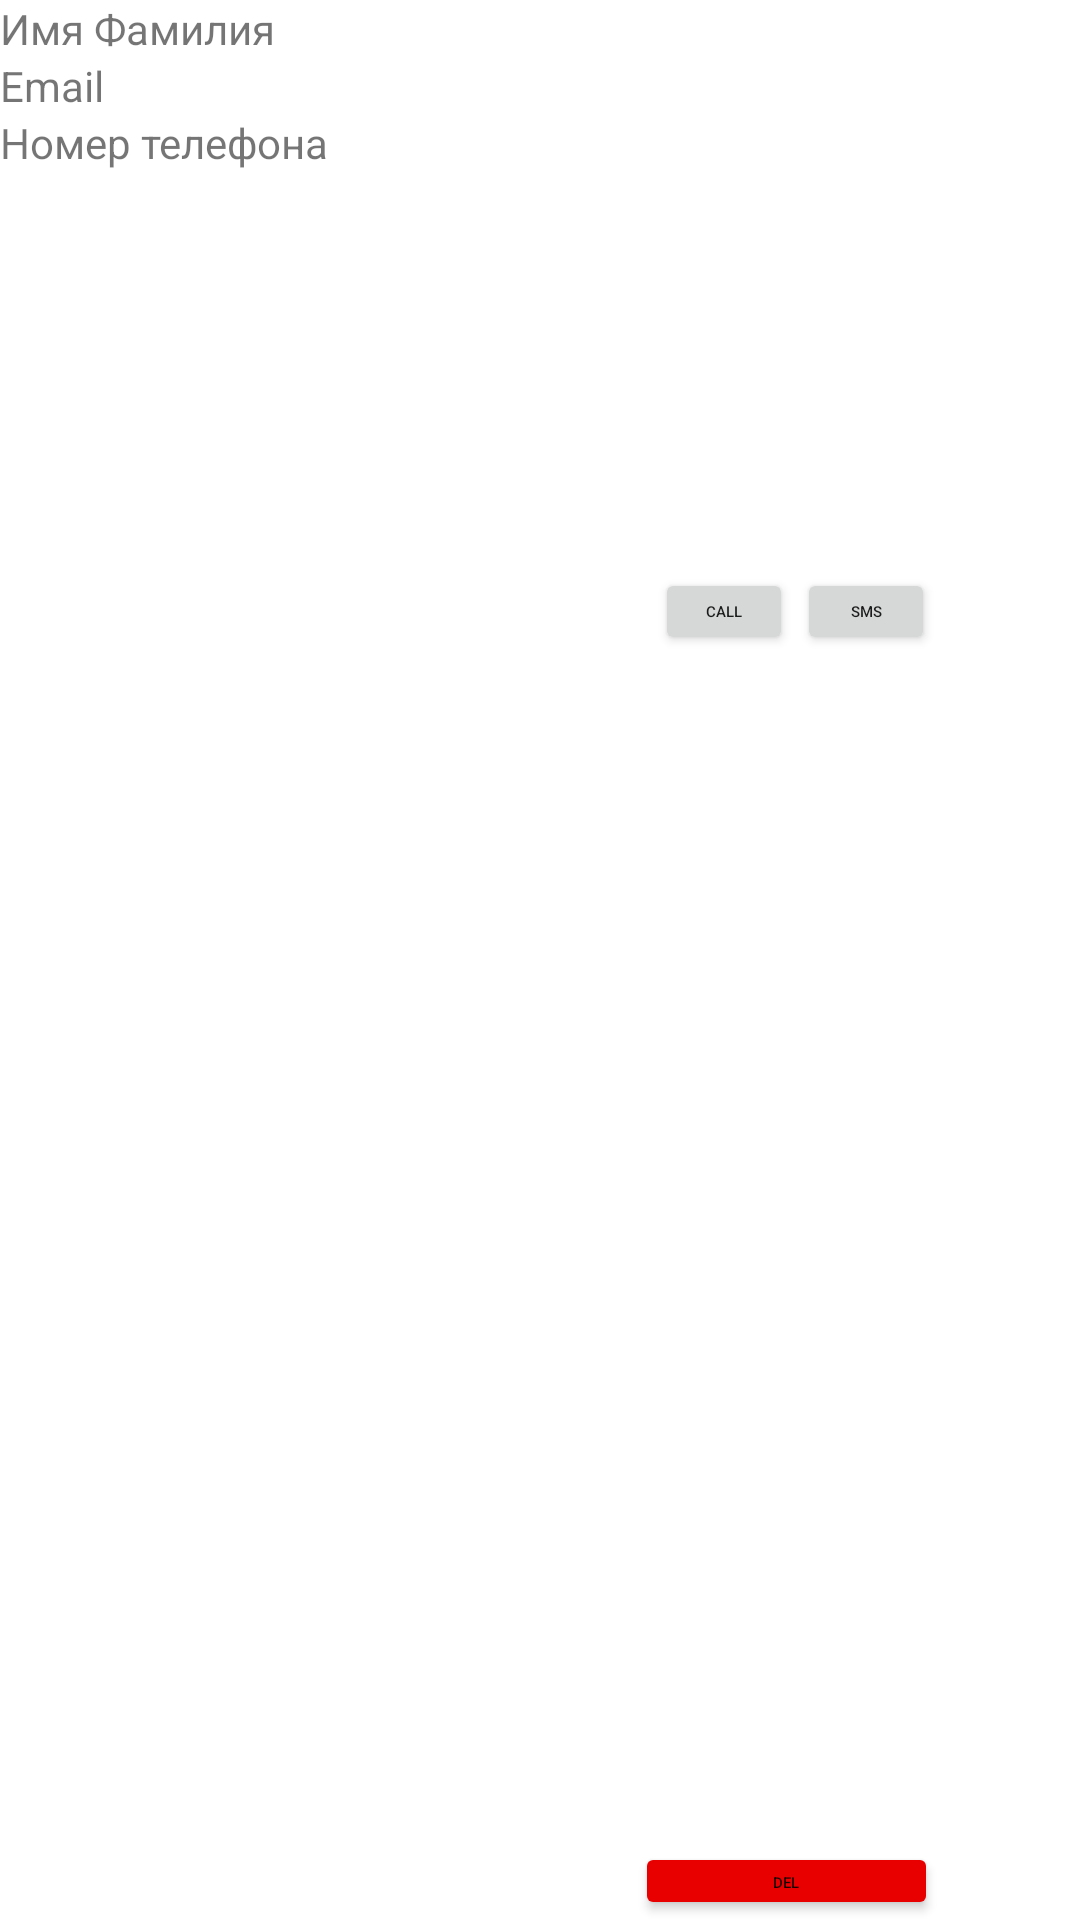

Write the Android layout XML for this screen, with the resource values it uses.
<!-- AndroidManifest.xml: application theme Theme.HomeWorkContactsApp -->
<!-- res/layout/contact_item.xml -->
<?xml version="1.0" encoding="utf-8"?>
<androidx.constraintlayout.widget.ConstraintLayout xmlns:android="http://schemas.android.com/apk/res/android"
    xmlns:app="http://schemas.android.com/apk/res-auto"
    xmlns:tools="http://schemas.android.com/tools"
    android:layout_width="match_parent"
    android:layout_height="wrap_content"
    android:layout_marginBottom="15dp"
    android:orientation="vertical">

    <TextView
        android:id="@+id/name"
        android:layout_width="match_parent"
        android:layout_height="wrap_content"
        android:text="Имя Фамилия"
        app:layout_constraintEnd_toEndOf="parent"
        app:layout_constraintHorizontal_bias="0.0"
        app:layout_constraintStart_toStartOf="parent"
        app:layout_constraintTop_toTopOf="parent"
        tools:ignore="MissingConstraints" />

    <TextView
        android:id="@+id/phone"
        android:layout_width="match_parent"
        android:layout_height="wrap_content"
        android:text="Номер телефона"
        app:layout_constraintStart_toStartOf="parent"
        app:layout_constraintTop_toBottomOf="@+id/email"
        tools:ignore="MissingConstraints" />

    <TextView
        android:id="@+id/email"
        android:layout_width="match_parent"
        android:layout_height="wrap_content"
        android:text="Email"
        app:layout_constraintStart_toStartOf="parent"
        app:layout_constraintTop_toBottomOf="@+id/name"
        tools:ignore="MissingConstraints" />

    <Button
        android:id="@+id/button2"
        android:layout_width="46dp"
        android:layout_height="29dp"
        android:text="Call"
        android:textSize="5sp"
        app:layout_constraintBottom_toBottomOf="parent"
        app:layout_constraintEnd_toEndOf="parent"
        app:layout_constraintHorizontal_bias="0.695"
        app:layout_constraintStart_toStartOf="parent"
        app:layout_constraintTop_toTopOf="parent"
        app:layout_constraintVertical_bias="0.31" />

    <Button
        android:id="@+id/button3"
        android:layout_width="46dp"
        android:layout_height="29dp"
        android:text="SMS"
        android:textSize="5sp"
        app:layout_constraintBottom_toBottomOf="parent"
        app:layout_constraintEnd_toEndOf="parent"
        app:layout_constraintHorizontal_bias="0.846"
        app:layout_constraintStart_toStartOf="parent"
        app:layout_constraintTop_toTopOf="parent"
        app:layout_constraintVertical_bias="0.31" />

    <Button
        android:id="@+id/button4"
        android:layout_width="101dp"
        android:layout_height="26dp"
        android:backgroundTint="#E80000"
        android:text="Del"
        android:textSize="5sp"
        app:layout_constraintBottom_toBottomOf="parent"
        app:layout_constraintEnd_toEndOf="parent"
        app:layout_constraintHorizontal_bias="0.817"
        app:layout_constraintStart_toStartOf="parent"
        app:layout_constraintTop_toTopOf="parent"
        app:layout_constraintVertical_bias="1.0" />
</androidx.constraintlayout.widget.ConstraintLayout>
<!-- resources referenced by this layout -->
<resources>
  <style name="Theme.HomeWorkContactsApp" parent="Theme.MaterialComponents.DayNight.DarkActionBar">
          
          <item name="colorPrimary">@color/purple_500</item>
          <item name="colorPrimaryVariant">@color/purple_700</item>
          <item name="colorOnPrimary">@color/white</item>
          
          <item name="colorSecondary">@color/teal_200</item>
          <item name="colorSecondaryVariant">@color/teal_700</item>
          <item name="colorOnSecondary">@color/black</item>
          
          <item name="android:statusBarColor" tools:targetApi="l">?attr/colorPrimaryVariant</item>
          
      </style>
  <!-- not gathered from this repository: default colours our renderer supplied (Android Studio template values) -->
  <color name="purple_500">#FF6200EE</color>
  <color name="purple_700">#FF3700B3</color>
  <color name="teal_200">#FF03DAC5</color>
  <color name="teal_700">#FF018786</color>
  <color name="black">#FF000000</color>
  <color name="white">#FFFFFFFF</color>
</resources>
